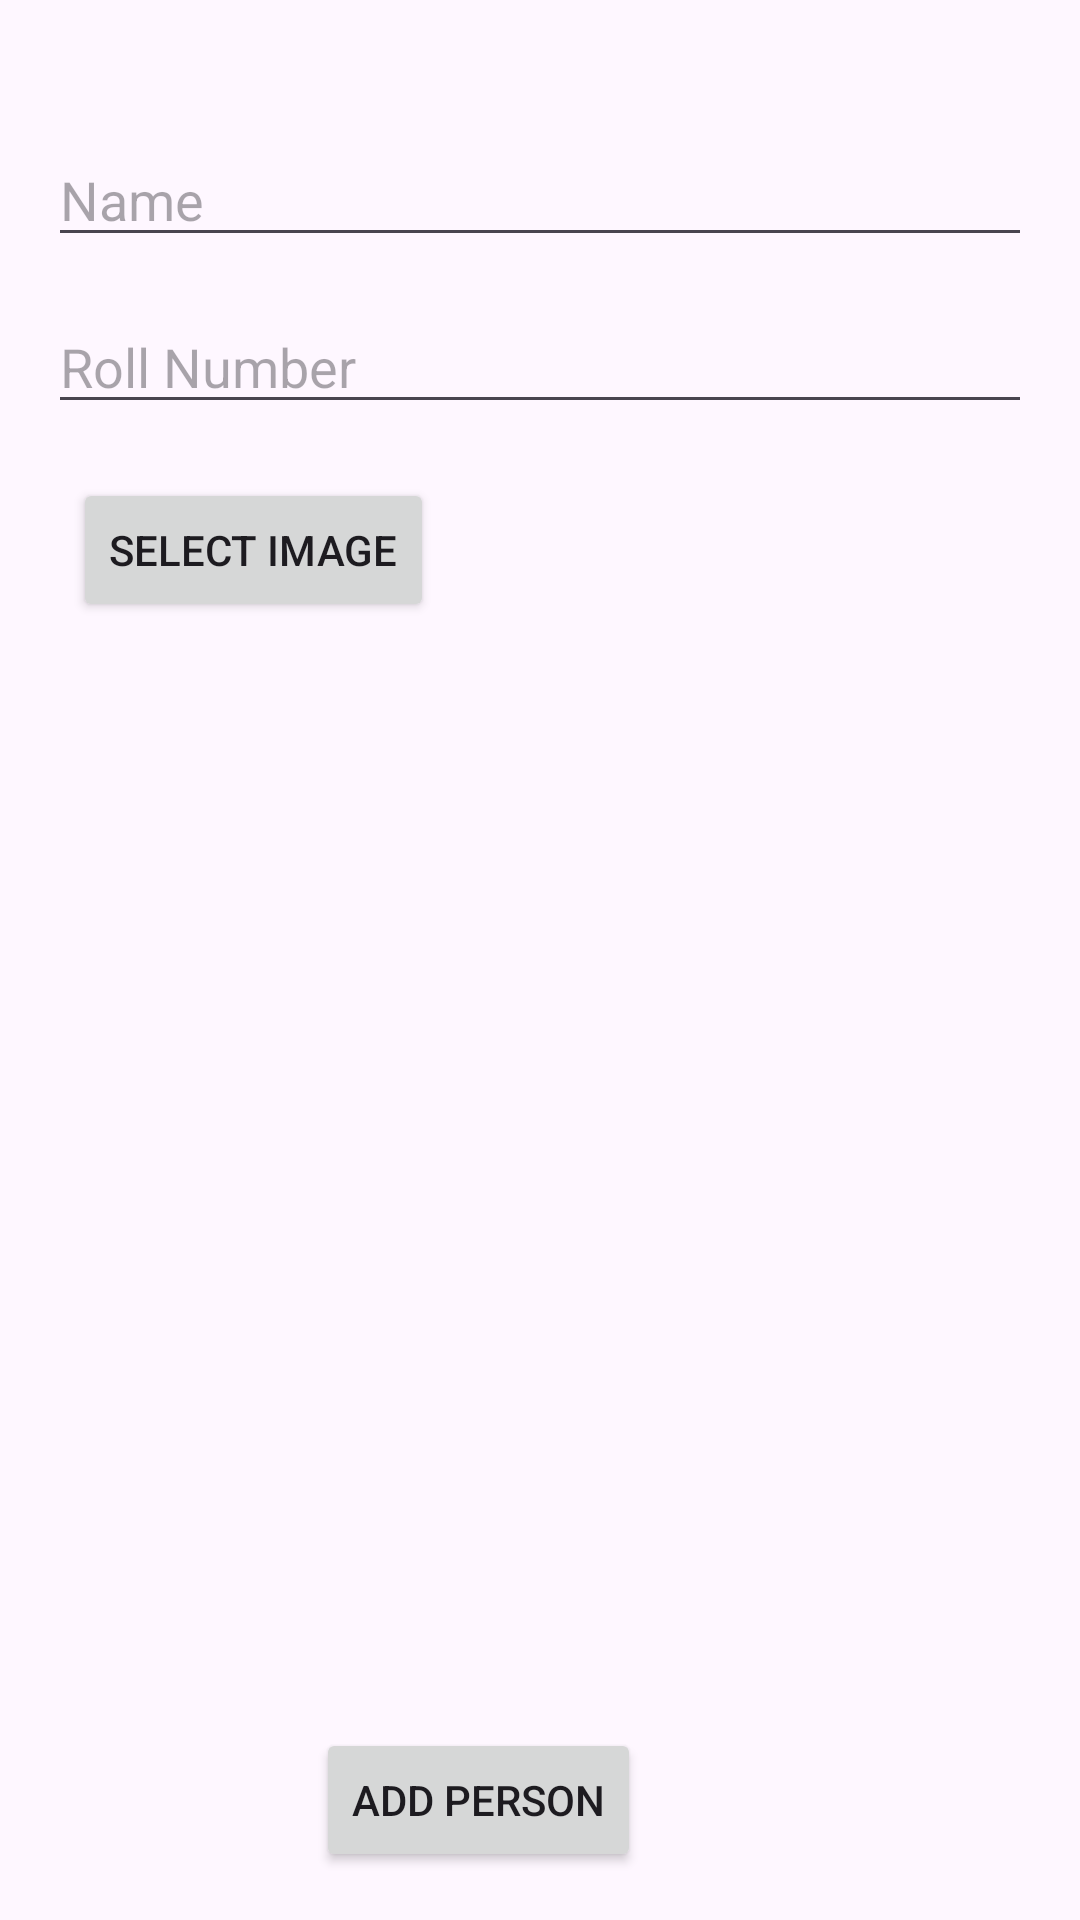

Write the Android layout XML for this screen, with the resource values it uses.
<!-- AndroidManifest.xml: application theme Theme.Try16 -->
<!-- res/layout/activity_update.xml -->
<?xml version="1.0" encoding="utf-8"?>
<androidx.constraintlayout.widget.ConstraintLayout xmlns:android="http://schemas.android.com/apk/res/android"
    xmlns:app="http://schemas.android.com/apk/res-auto"
    xmlns:tools="http://schemas.android.com/tools"
    android:layout_width="match_parent"
    android:layout_height="match_parent"
    android:padding="16dp">

    <EditText
        android:id="@+id/editTextRollNo"
        android:layout_width="match_parent"
        android:layout_height="wrap_content"
        android:hint="Roll Number"
        android:inputType="number"
        app:layout_constraintBottom_toBottomOf="parent"
        app:layout_constraintEnd_toEndOf="parent"
        app:layout_constraintHorizontal_bias="0.0"
        app:layout_constraintStart_toStartOf="parent"
        app:layout_constraintTop_toTopOf="parent"
        app:layout_constraintVertical_bias="0.148" />

    <EditText
        android:id="@+id/editTextName"
        android:layout_width="match_parent"
        android:layout_height="wrap_content"
        android:layout_below="@id/editTextRollNo"
        android:hint="Name"
        app:layout_constraintBottom_toBottomOf="parent"
        app:layout_constraintEnd_toEndOf="parent"
        app:layout_constraintHorizontal_bias="0.0"
        app:layout_constraintStart_toStartOf="parent"
        app:layout_constraintTop_toTopOf="parent"
        app:layout_constraintVertical_bias="0.05" />

    <Button
        android:id="@+id/buttonSelectImage"
        android:layout_width="wrap_content"
        android:layout_height="wrap_content"
        android:layout_below="@id/editTextName"
        android:onClick="onSelectImageClicked"
        android:text="Select Image"
        app:layout_constraintBottom_toBottomOf="parent"
        app:layout_constraintEnd_toEndOf="parent"
        app:layout_constraintHorizontal_bias="0.04"
        app:layout_constraintStart_toStartOf="parent"
        app:layout_constraintTop_toTopOf="parent"
        app:layout_constraintVertical_bias="0.256" />

    <ImageView
        android:id="@+id/imageViewSelected"
        android:layout_width="5dp"
        android:layout_height="2dp"
        android:layout_below="@id/buttonSelectImage"
        android:visibility="gone"
        tools:layout_editor_absoluteX="16dp"
        tools:layout_editor_absoluteY="16dp" />

    <Button
        android:id="@+id/buttonAddPerson"
        android:layout_width="wrap_content"
        android:layout_height="wrap_content"
        android:layout_below="@id/imageViewSelected"
        android:layout_alignParentEnd="true"
        android:layout_alignParentBottom="true"
        android:onClick="onAddPersonClicked"
        android:text="Add Person"
        app:layout_constraintBottom_toBottomOf="parent"
        app:layout_constraintEnd_toEndOf="parent"
        app:layout_constraintHorizontal_bias="0.406"
        app:layout_constraintStart_toStartOf="parent"
        app:layout_constraintTop_toTopOf="parent"
        app:layout_constraintVertical_bias="1.0" />
</androidx.constraintlayout.widget.ConstraintLayout>
<!-- resources referenced by this layout -->
<resources>
  <style name="Theme.Try16" parent="Base.Theme.Try16" />
  <style name="Base.Theme.Try16" parent="Theme.Material3.DayNight.NoActionBar">
          
          
      </style>
</resources>
